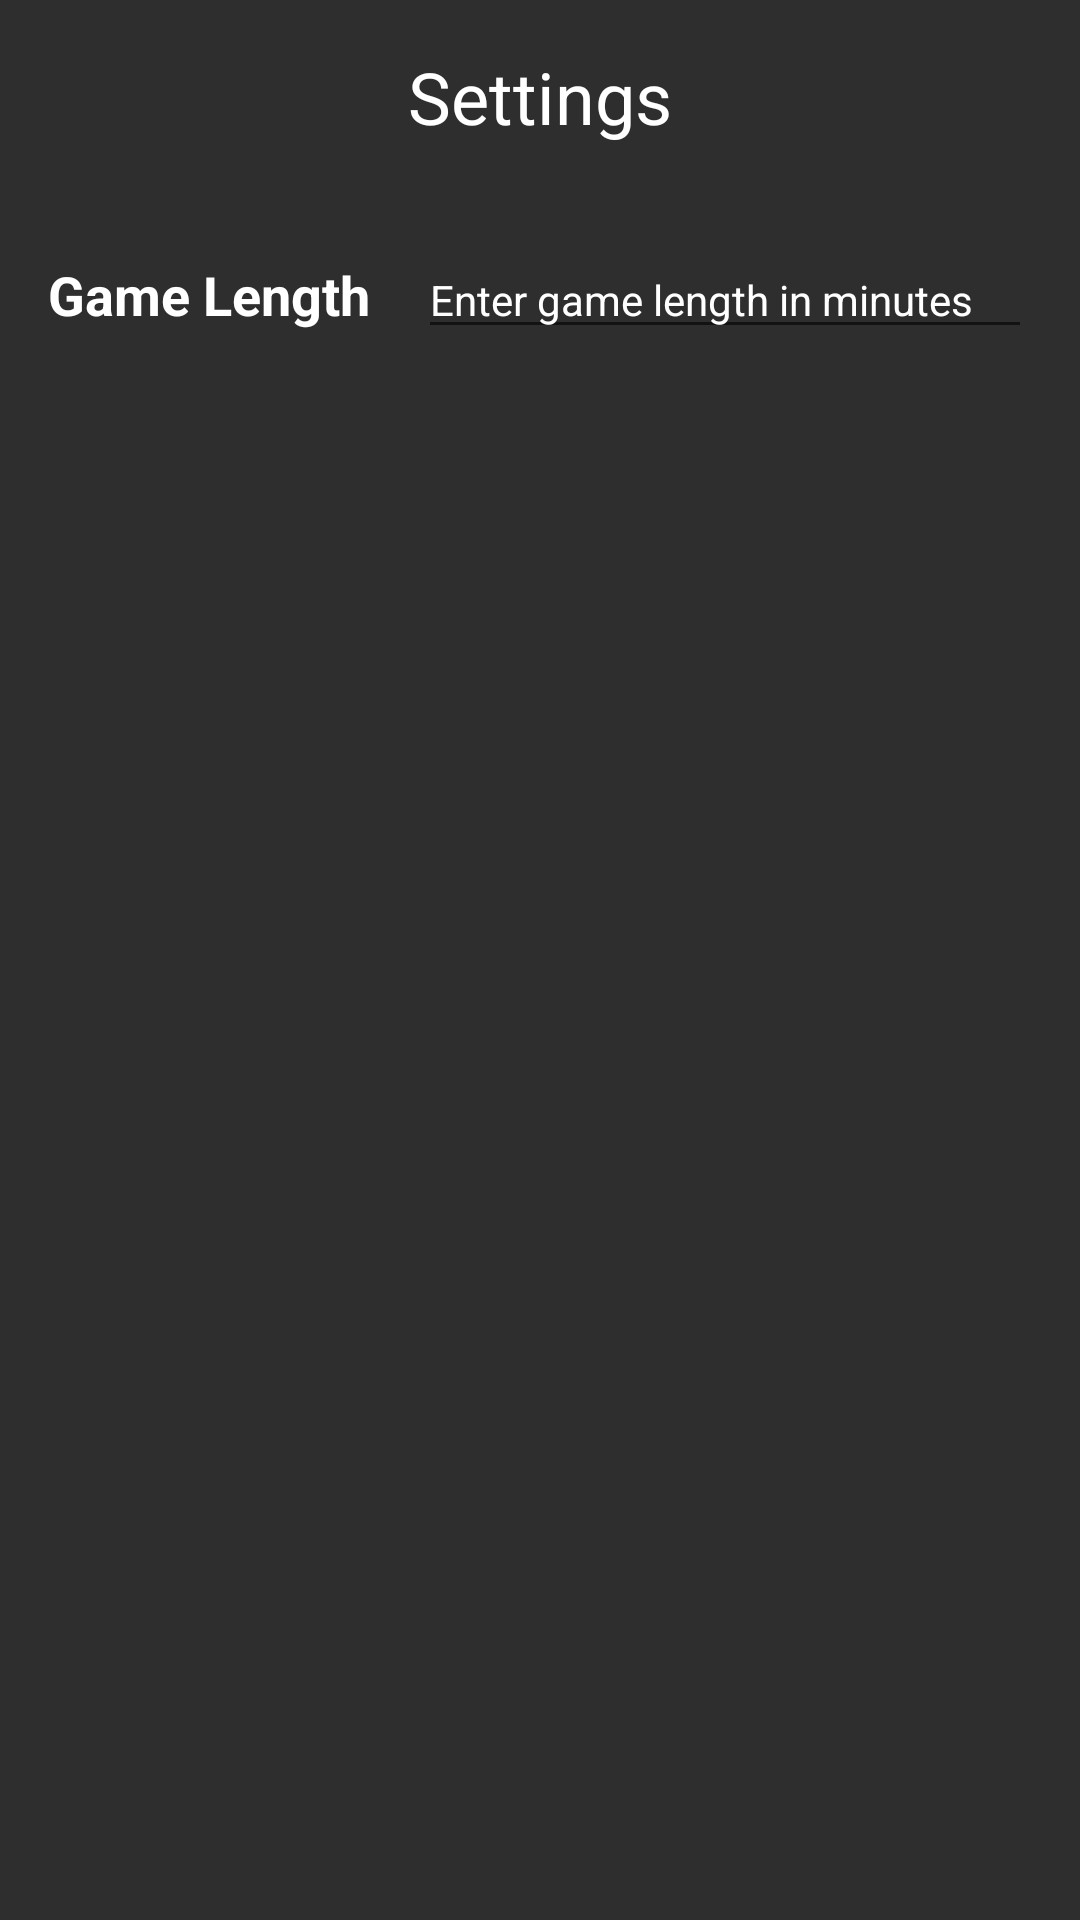

Reconstruct the res/layout file that produces this screen, plus the resources it refers to.
<!-- AndroidManifest.xml: application theme Theme.ChessTimer -->
<!-- res/layout/settings.xml -->
<?xml version="1.0" encoding="utf-8"?>
<LinearLayout xmlns:android="http://schemas.android.com/apk/res/android"
    android:layout_width="match_parent"
    android:layout_height="match_parent"
    android:background="@color/dark_gray"
    android:orientation="vertical">

    <TextView
        android:id="@+id/settings_title"
        android:layout_width="match_parent"
        android:layout_height="wrap_content"
        android:layout_margin="16dp"
        android:gravity="center"
        android:shadowColor="#000000"
        android:text="@string/settings"
        android:textColor="#FFFFFF"
        android:textSize="24sp" />

    <ScrollView
        android:layout_width="match_parent"
        android:layout_height="match_parent">

        <LinearLayout
            android:layout_width="match_parent"
            android:layout_height="wrap_content"
            android:orientation="vertical">

            <LinearLayout
                android:layout_width="match_parent"
                android:layout_height="wrap_content"
                android:orientation="horizontal"
                android:padding="16dp">

                <TextView
                    android:layout_width="wrap_content"
                    android:layout_height="wrap_content"
                    android:layout_gravity="center_vertical"
                    android:layout_marginRight="16dp"
                    android:text="Game Length"
                    android:textColor="#FFFFFF"
                    android:textSize="18sp"
                    android:textStyle="bold" />

                <EditText
                    android:id="@+id/game_length_input"
                    android:layout_width="match_parent"
                    android:layout_height="wrap_content"
                    android:hint="Enter game length in minutes"
                    android:inputType="number"
                    android:textColor="#FFFFFF"
                    android:textColorHint="#FFFFFF"
                    android:textSize="14sp" />

            </LinearLayout>
        </LinearLayout>
    </ScrollView>
</LinearLayout>
<!-- resources referenced by this layout -->
<resources>
  <color name="dark_gray">#2E2E2E</color>
  <string name="settings">Settings</string>
  <style name="Theme.ChessTimer" parent="Theme.MaterialComponents.DayNight.DarkActionBar">
          
          <item name="colorPrimary">@color/purple_500</item>
          <item name="colorPrimaryVariant">@color/purple_700</item>
          <item name="colorOnPrimary">@color/white</item>
          
          <item name="colorSecondary">@color/teal_200</item>
          <item name="colorSecondaryVariant">@color/teal_700</item>
          <item name="colorOnSecondary">@color/black</item>
          
          <item name="android:statusBarColor">?attr/colorPrimaryVariant</item>
          
      </style>
  <color name="purple_500">#FF6200EE</color>
  <color name="purple_700">#FF3700B3</color>
  <color name="white">#FFFFFFFF</color>
  <color name="teal_200">#FF03DAC5</color>
  <color name="teal_700">#FF018786</color>
  <color name="black">#FF000000</color>
</resources>
